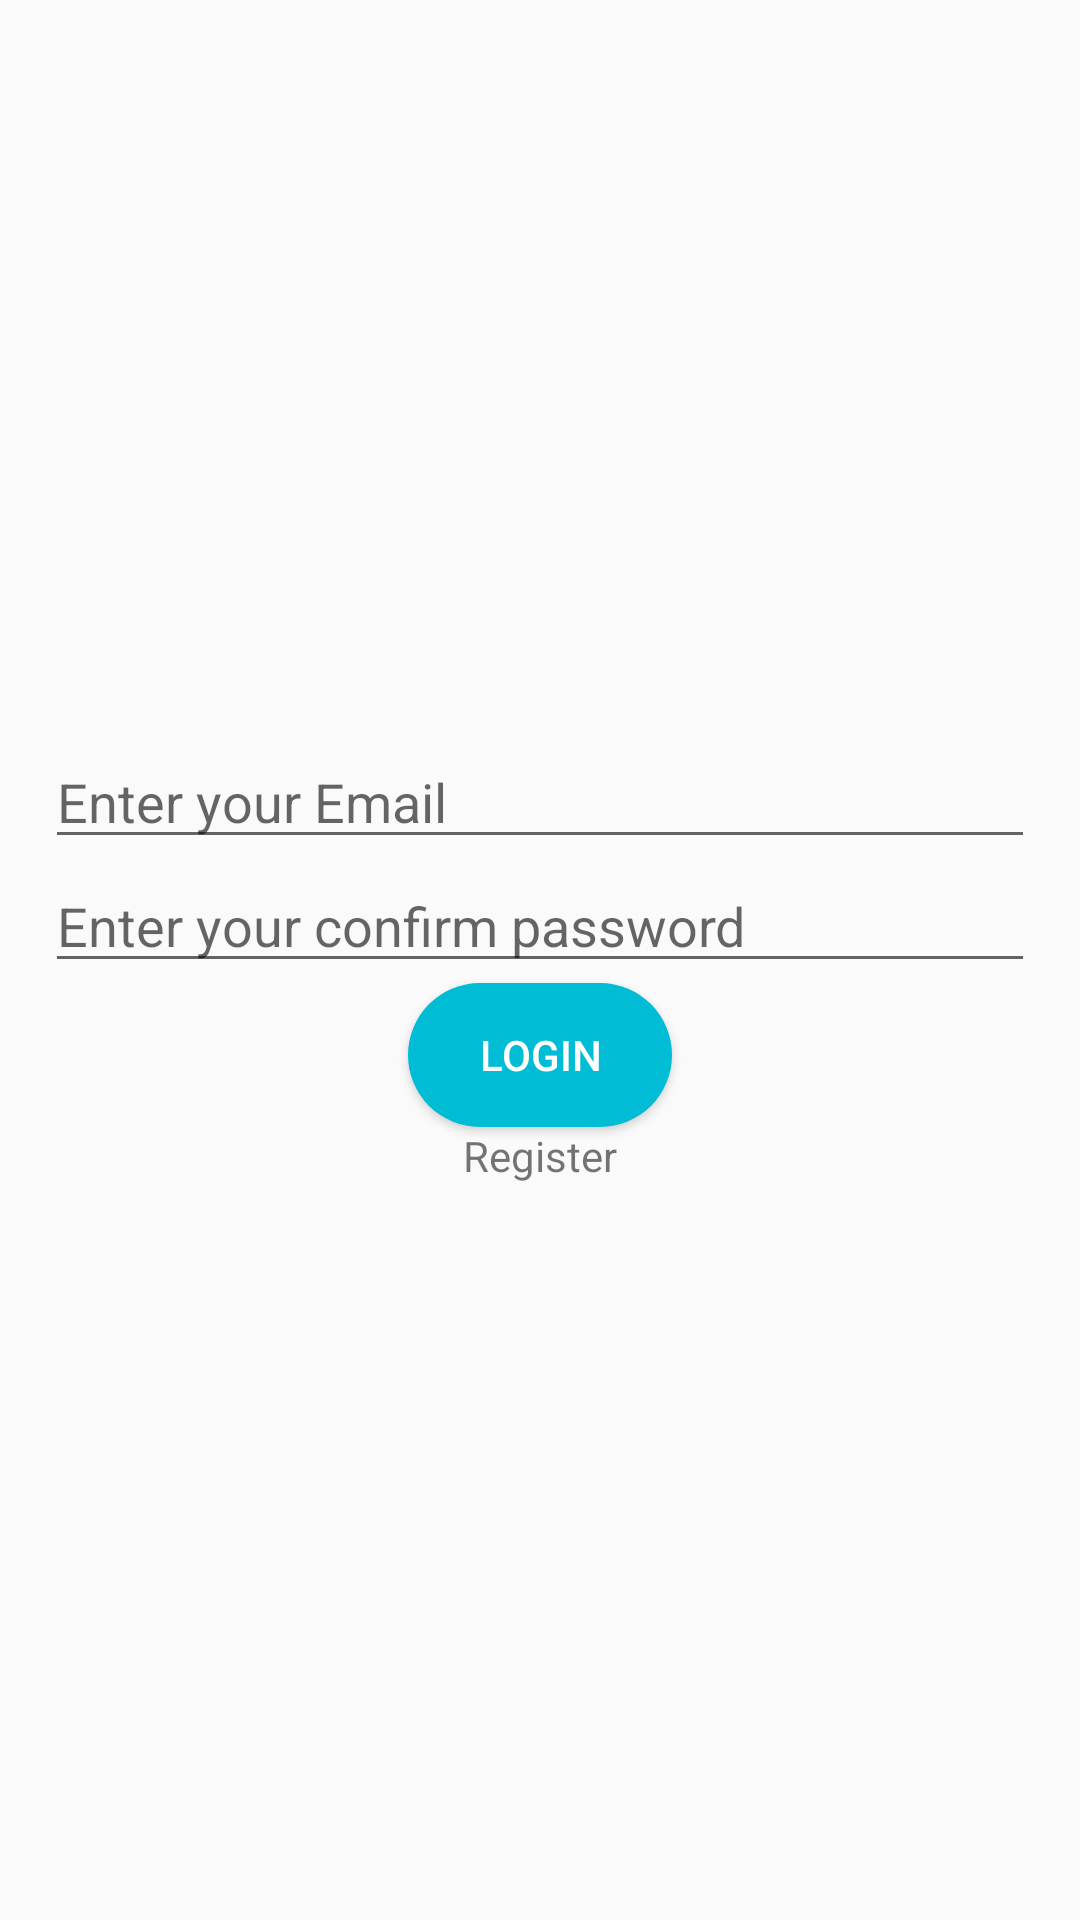

The Android layout XML behind this screen, and the referenced resources:
<!-- AndroidManifest.xml: application theme AppTheme -->
<!-- res/layout/activity_login.xml -->
<?xml version="1.0" encoding="utf-8"?>
<LinearLayout xmlns:android="http://schemas.android.com/apk/res/android"
    xmlns:app="http://schemas.android.com/apk/res-auto"
    xmlns:tools="http://schemas.android.com/tools"
    android:layout_width="match_parent"
    android:layout_height="match_parent"
    android:orientation="vertical"
    android:gravity="center_vertical"
    android:padding="15dp"
    tools:context=".LoginActivity">

    <EditText
        android:id="@+id/text_email_login"
        android:layout_width="match_parent"
        android:layout_height="wrap_content"
        android:hint="Enter your Email" />

    <EditText
        android:id="@+id/text_password_login"
        android:layout_width="match_parent"
        android:layout_height="wrap_content"
        android:hint="Enter your confirm password"
        android:inputType="textPassword" />

    <Button
        android:textColor="#fff"
        android:background="@drawable/custombutton"
        android:id="@+id/button_login"
        android:layout_width="wrap_content"
        android:layout_height="wrap_content"
        android:layout_gravity="center_horizontal"
        android:text="Login" />

    <TextView
        android:text="Register"
        android:gravity="center"
        android:id="@+id/intentToRegister"
        android:layout_width="match_parent"
        android:layout_height="wrap_content"/>
</LinearLayout>
<!-- resources referenced by this layout -->
<resources>
  <!-- drawable custombutton (drawable) -->
  <?xml version="1.0" encoding="utf-8"?>
  <shape xmlns:android="http://schemas.android.com/apk/res/android">
      <solid android:color="#00bcd4"/>
      <corners android:radius="30dp"/>
  </shape>
  <style name="AppTheme" parent="Theme.AppCompat.Light.DarkActionBar">
          
          <item name="colorPrimary">@color/colorPrimary</item>
          <item name="colorPrimaryDark">#00BCD4</item>
          <item name="colorAccent">#00BCD4</item>
      </style>
  <!-- not gathered from this repository: default colours our renderer supplied (Android Studio template values) -->
  <color name="colorPrimary">#FF6200EE</color>
</resources>
